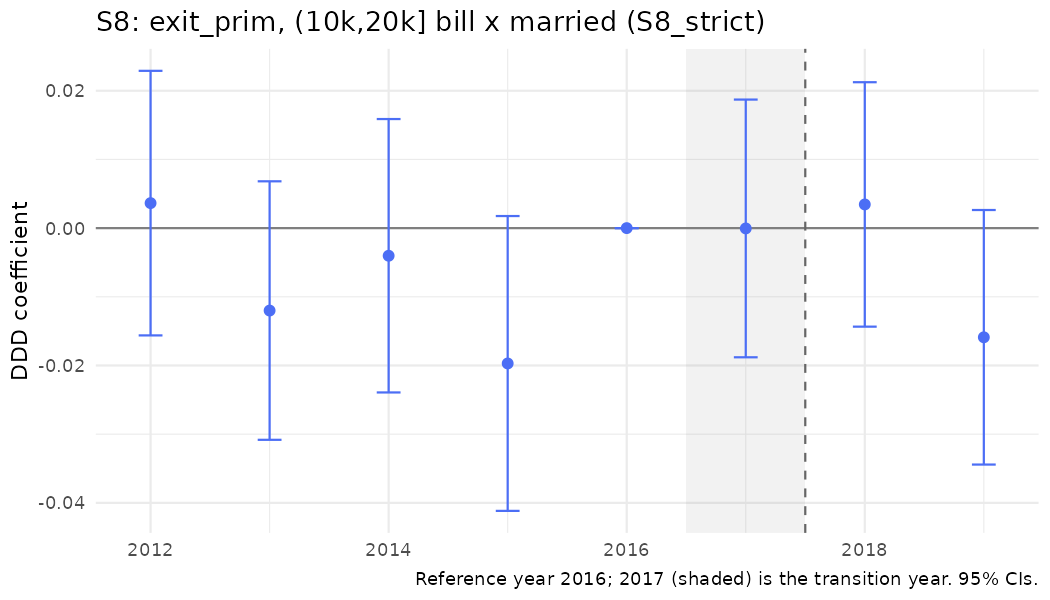

The file beside this chart, header and first rows:
year, coef, se
2012, 0.003639, 0.009826
2013, -0.012, 0.009601
2014, -0.004023, 0.01015
2015, -0.0197, 0.01095
2016, 0, 0
2017, -4.57688889671862e-05, 0.009572
2018, 0.003447, 0.009078
2019, -0.01589, 0.009454
